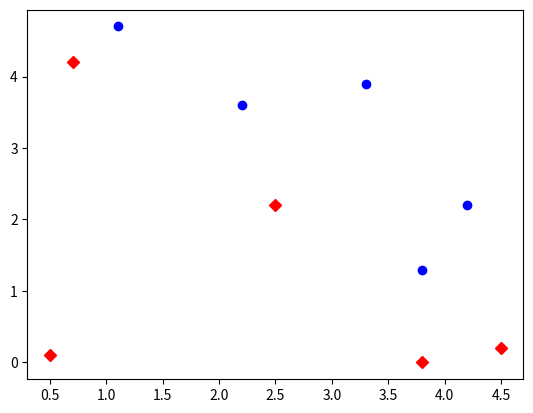

Write Python code to recreate this figure.
# program1
import matplotlib.pyplot as plt
from random import seed
from random import random
import numpy as np


def f(x):
    return -x + 5


def generateData(n):
    # generate random numbers between 0-1
    seed(1)
    min = 0
    max = 5
    dataset = []
    for _ in range(n):
        valueX1 = random()
        scaledvalueX1 = min + (valueX1 * (max - min))
        valueX2 = random()
        scaledvalueX2 = min + (valueX2 * (max - min))
        x1 = round(scaledvalueX1, 1)
        x2 = round(scaledvalueX2, 1)
        y0 = f(x1)
        cl = 0
        if (x2 > y0):
            cl = 1
        dataset.append([x1, x2, cl])
    return dataset


def plotData(dataset):
    c0 = dataset[:, 2] == 0
    c1 = dataset[:, 2] == 1
    XD1 = dataset[:, 0][c0]
    YD1 = dataset[:, 1][c0]
    XD2 = dataset[:, 0][c1]
    YD2 = dataset[:, 1][c1]
    plt.plot(XD1, YD1, 'rD')
    plt.plot(XD2, YD2, 'bo')
    plt.show()


dataset = np.array(generateData(10))
data=dataset[:,2]
print(data)
plotData(dataset)